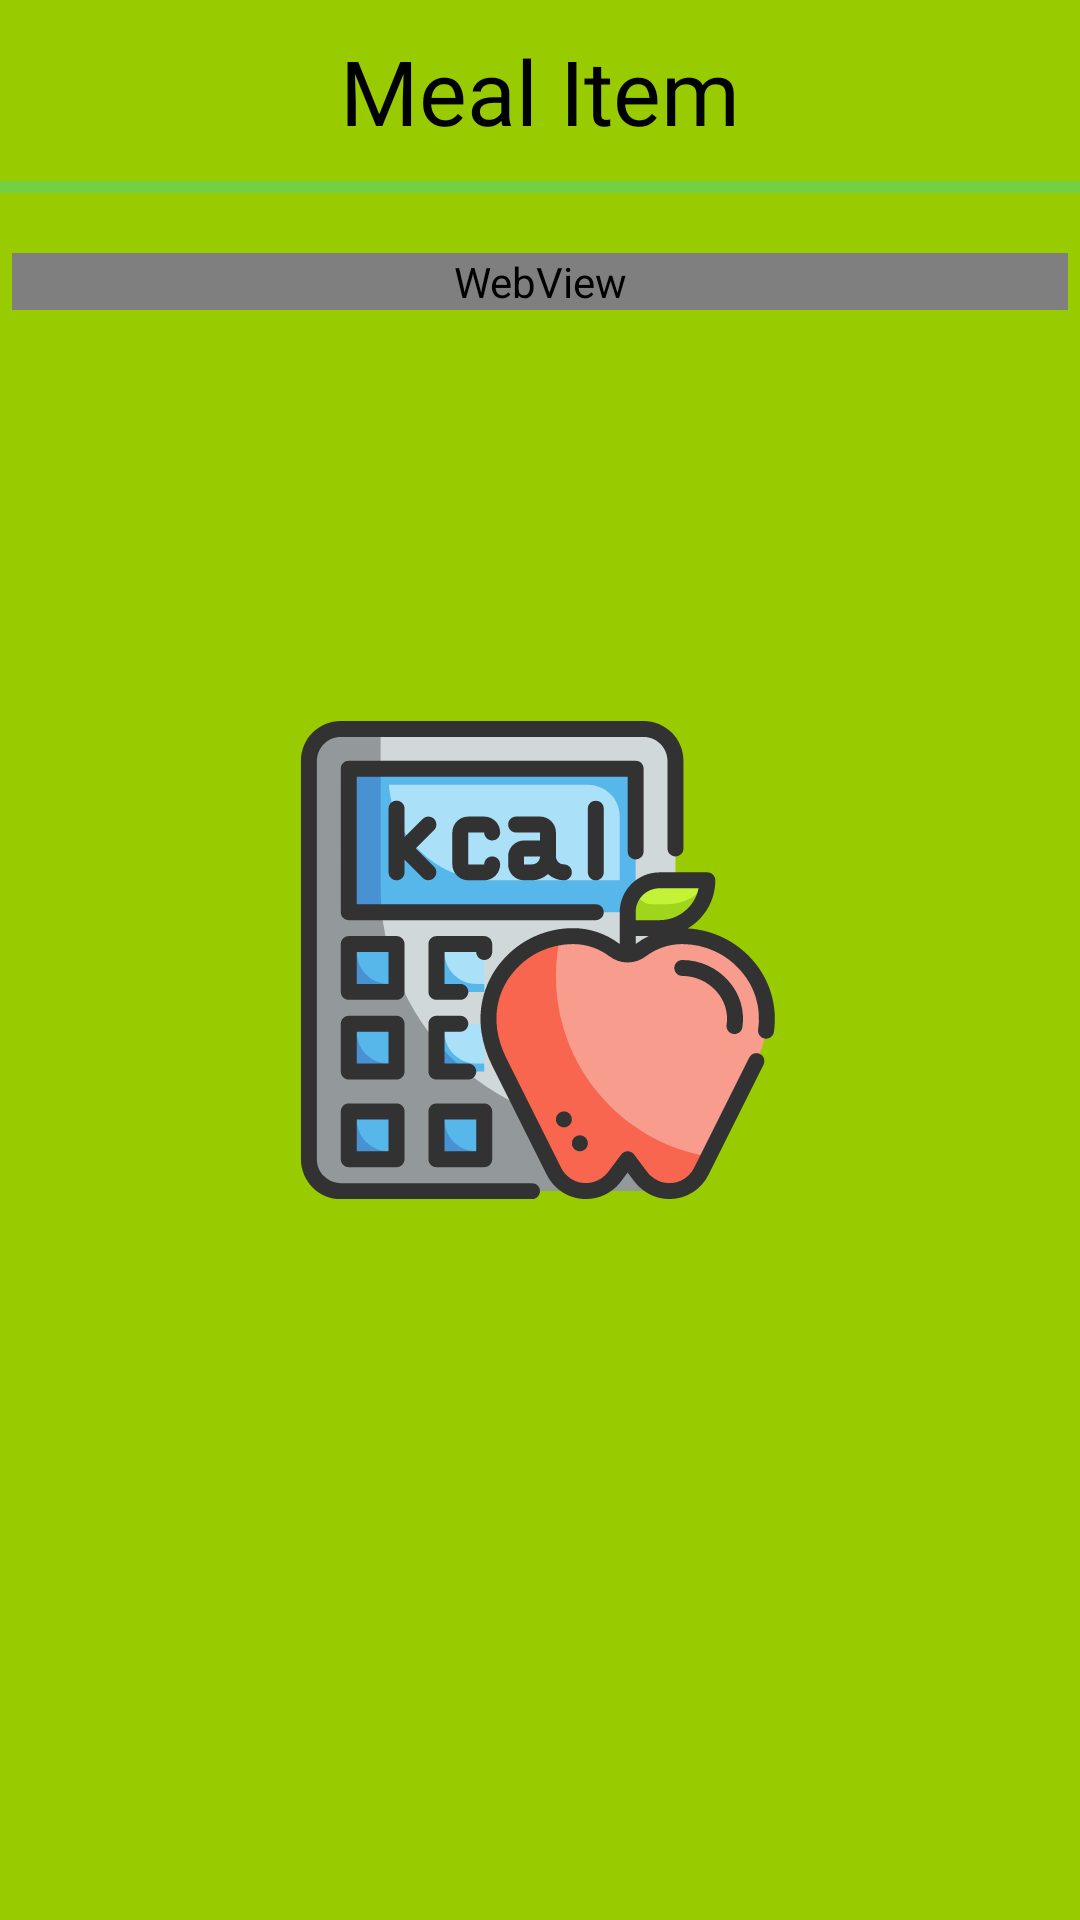

Reconstruct the res/layout file that produces this screen, plus the resources it refers to.
<!-- AndroidManifest.xml: application theme splashScreenTheme -->
<!-- res/layout/activity_web.xml -->
<?xml version="1.0" encoding="utf-8"?>
<androidx.constraintlayout.widget.ConstraintLayout xmlns:android="http://schemas.android.com/apk/res/android"
    xmlns:app="http://schemas.android.com/apk/res-auto"
    xmlns:tools="http://schemas.android.com/tools"
    android:layout_width="match_parent"
    android:layout_height="match_parent"
    tools:context=".ui.WebActivity">


    <TextView
        android:id="@+id/tvMealWebActivity"
        app:layout_constraintTop_toTopOf="parent"
        android:layout_width="match_parent"
        android:layout_height="wrap_content"
        android:text="@string/meal_item"
        android:textColor="@android:color/black"
        android:gravity="center"
        android:layout_marginTop="10dp"
        android:textSize="30sp"
        android:fontFamily="@font/roboto_bold"
        android:layout_marginBottom="10dp"/>

    <com.google.android.material.progressindicator.LinearProgressIndicator
        android:id="@+id/pbProgreeBar"
        android:layout_width="match_parent"
        android:layout_height="wrap_content"
        app:layout_constraintTop_toBottomOf="@id/tvMealWebActivity"
        app:indicatorColor="@android:color/holo_blue_bright"
        android:layout_marginTop="10dp"
        />

    <WebView
        android:id="@+id/wbMeal"
        android:layout_width="match_parent"
        android:layout_height="wrap_content"
        app:layout_constraintStart_toStartOf="parent"
        app:layout_constraintTop_toBottomOf="@+id/pbProgreeBar"
        android:layout_marginTop="20dp"
        android:layout_marginLeft="4dp"
        android:layout_marginRight="4dp"/>

</androidx.constraintlayout.widget.ConstraintLayout>
<!-- resources referenced by this layout -->
<resources>
  <string name="meal_item">Meal Item</string>
  <style name="splashScreenTheme" parent="Theme.MaterialComponents.Light.NoActionBar">
          <item name="android:windowBackground">@drawable/splash_image</item>
          <item name="android:statusBarColor">@android:color/holo_green_light</item>
      </style>
  <!-- drawable splash_image (drawable) -->
  <?xml version="1.0" encoding="utf-8"?>
  <layer-list xmlns:android="http://schemas.android.com/apk/res/android">
  
      <item android:drawable="@android:color/holo_green_light"/>
      <item android:drawable="@drawable/ic_splash" android:gravity="center"/>
  </layer-list>
  <!-- drawable ic_splash: vector/xml drawable (drawable, 14989 chars, omitted) -->
</resources>
